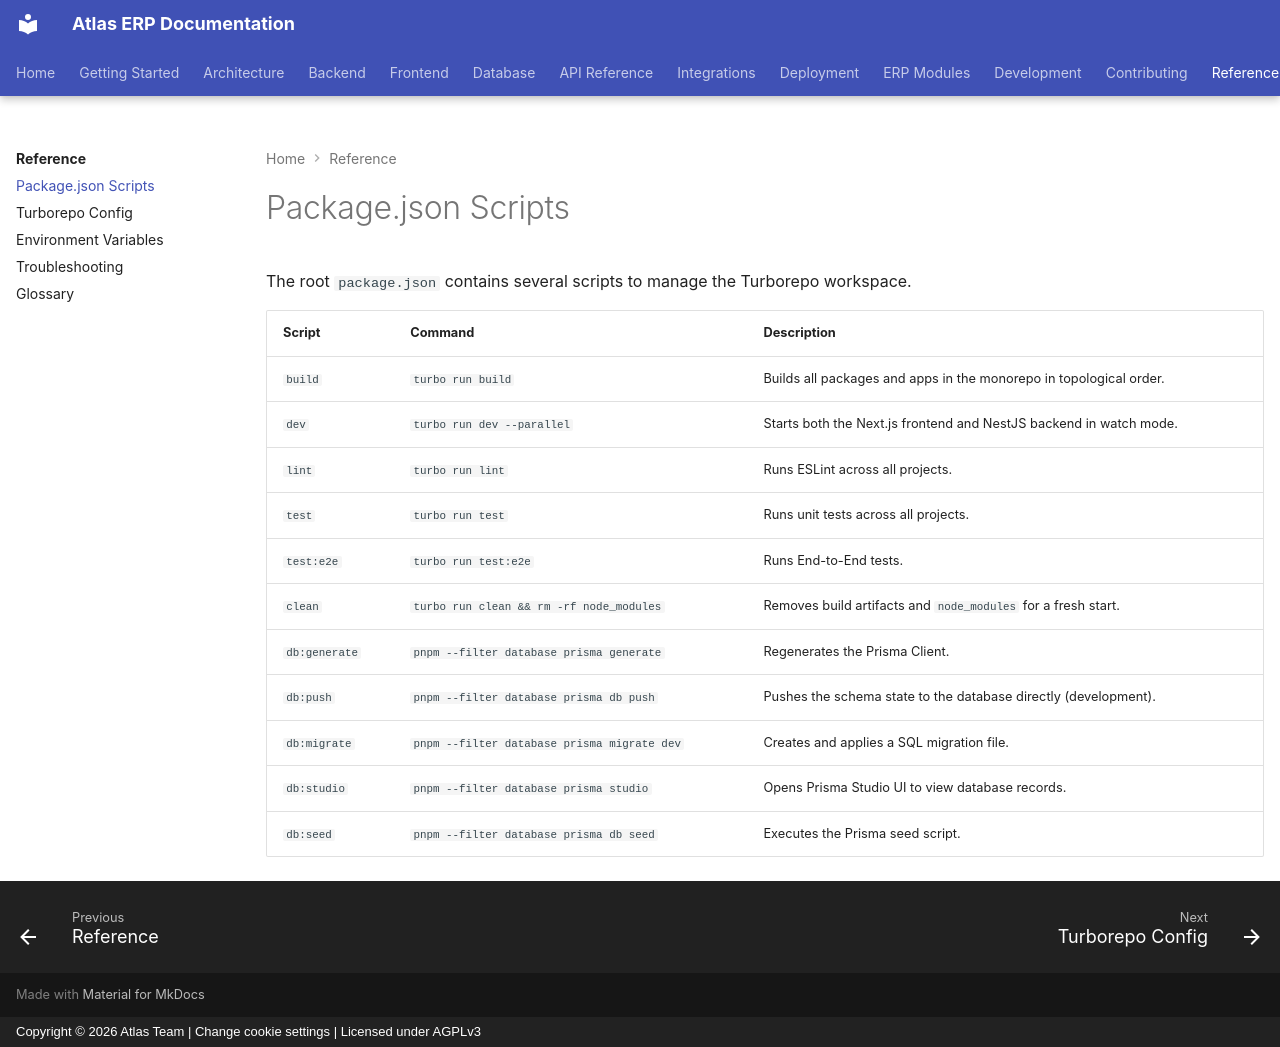

repository: VaibhavDaveDev/Atlas · page: reference/package-json-scripts/index.html · generator: mkdocs · copyright: Copyright © 2026 Atlas Team | Change cookie settings | Licensed under AGPLv3

# Package.json Scripts

The root `package.json` contains several scripts to manage the Turborepo workspace.

| Script | Command | Description |
|--------|---------|-------------|
| `build` | `turbo run build` | Builds all packages and apps in the monorepo in topological order. |
| `dev` | `turbo run dev --parallel` | Starts both the Next.js frontend and NestJS backend in watch mode. |
| `lint` | `turbo run lint` | Runs ESLint across all projects. |
| `test` | `turbo run test` | Runs unit tests across all projects. |
| `test:e2e` | `turbo run test:e2e` | Runs End-to-End tests. |
| `clean` | `turbo run clean && rm -rf node_modules` | Removes build artifacts and `node_modules` for a fresh start. |
| `db:generate` | `pnpm --filter database prisma generate` | Regenerates the Prisma Client. |
| `db:push` | `pnpm --filter database prisma db push` | Pushes the schema state to the database directly (development). |
| `db:migrate` | `pnpm --filter database prisma migrate dev` | Creates and applies a SQL migration file. |
| `db:studio` | `pnpm --filter database prisma studio` | Opens Prisma Studio UI to view database records. |
| `db:seed` | `pnpm --filter database prisma db seed` | Executes the Prisma seed script. |
